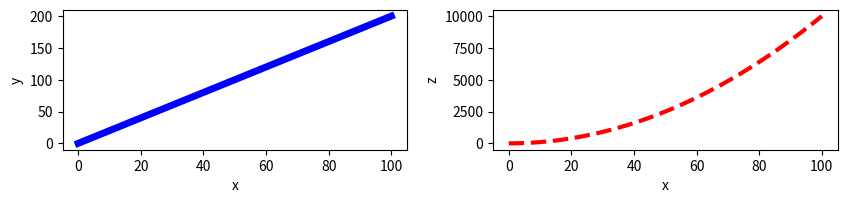

Recreate this plot in Python.
# -*- coding: utf-8 -*-
import matplotlib.pyplot as plt
import numpy as np

x = np.linspace(0, 100, 100)
y = x**2

fig = plt.figure(figsize=(10, 2))

plt.subplot(1, 2, 1)
plt.plot([0.0, 100.0], [0.0, 200.0], color="blue", linewidth=5)
plt.xlabel("x")
plt.ylabel("y")

plt.subplot(1, 2, 2)
plt.plot(x, y, color="red", linestyle="--", linewidth=3)
plt.xlabel("x")
plt.ylabel("z")

plt.subplots_adjust(top=1, bottom=0.3, wspace=0.25)

plt.savefig('ML6_3.png', format='png')

plt.show()